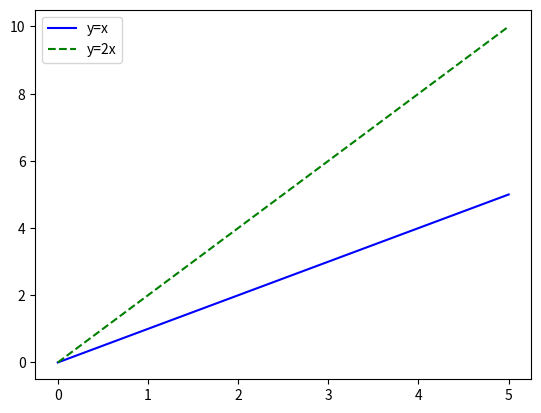

Write the Python code that produced this figure.
# Difficulty: Easy
# Task: Plot y = x with blue line, y = 2x with green dashed line. Add legend.
import matplotlib.pyplot as plt
import numpy as np
x = np.linspace(0, 5, 20)
# TODO: Plot two lines with custom styles and legend
    
plt.plot(x,x, color = 'blue',label = 'y=x')

plt.plot(x,2*x, 'k--', color ='green', label = 'y=2x')

plt.legend()

plt.show()